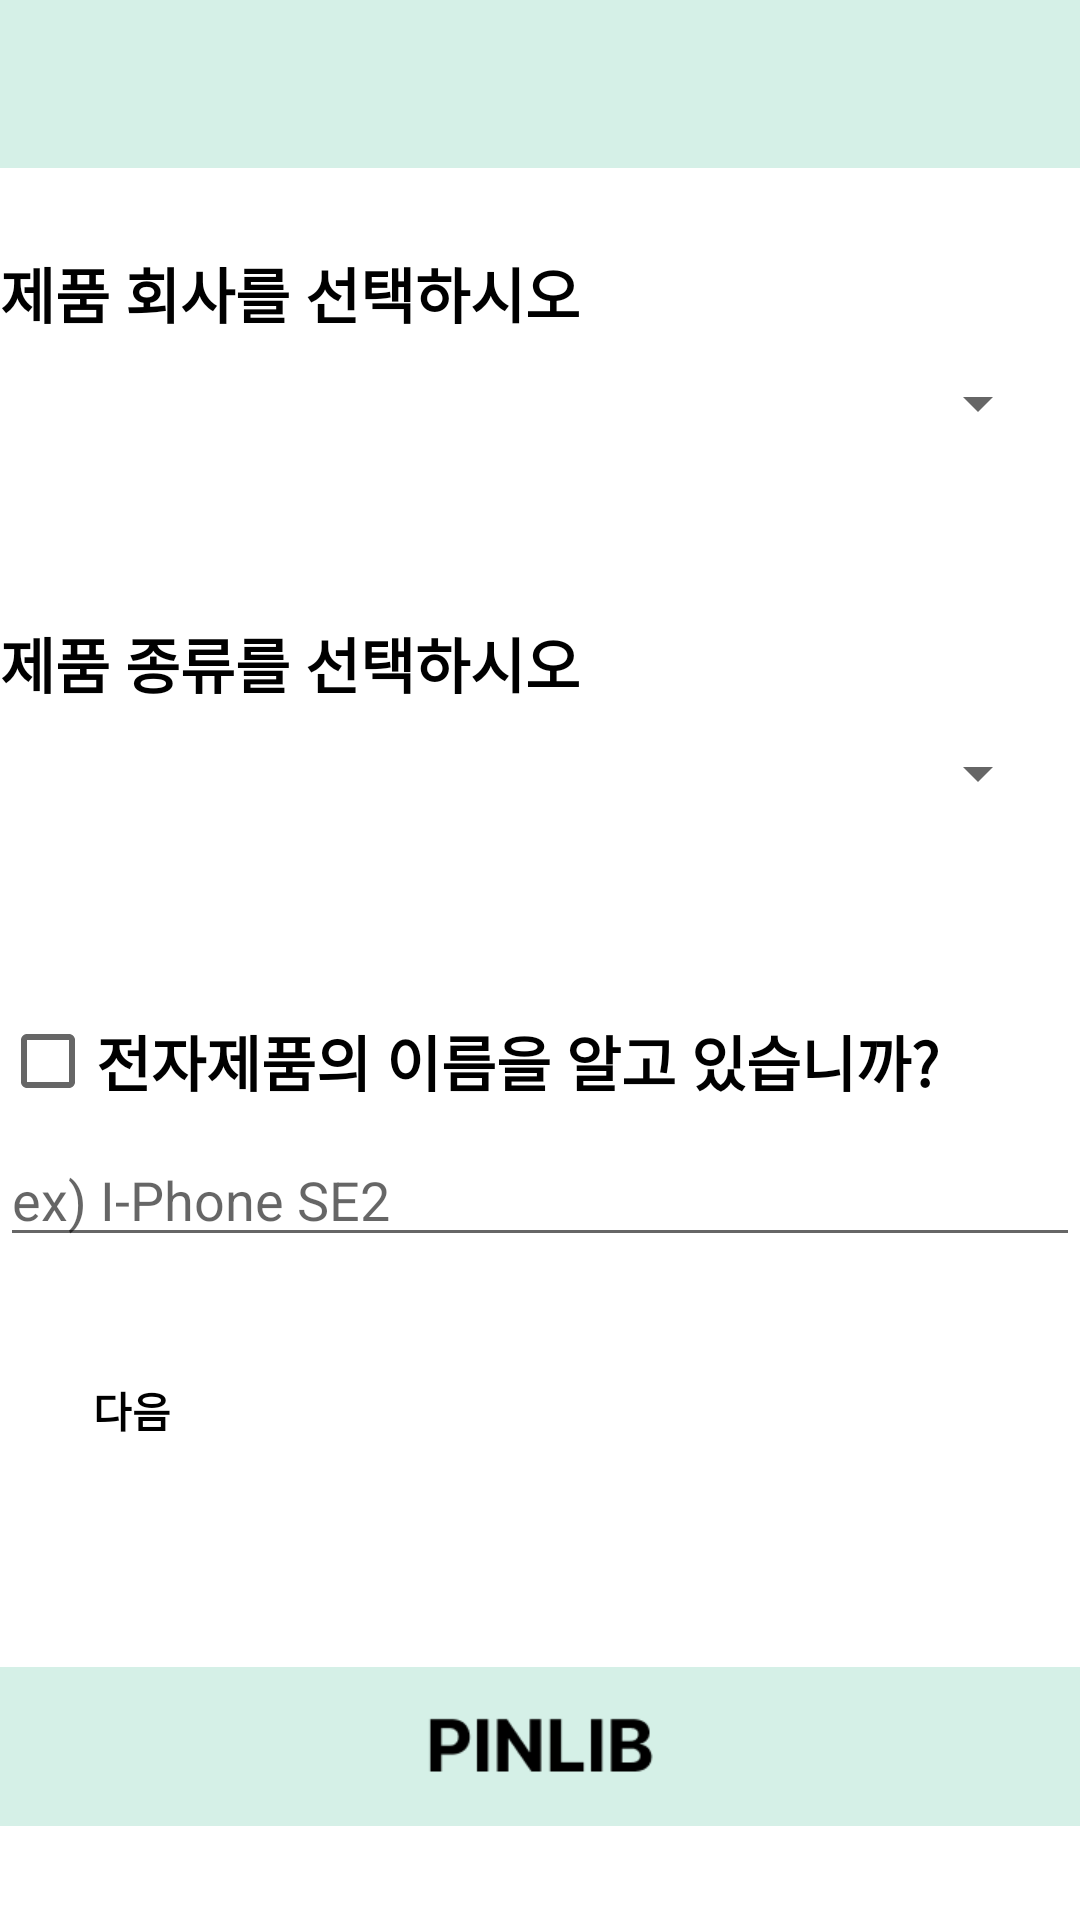

Android layout source for this screen:
<!-- AndroidManifest.xml: application theme Theme.First_project -->
<!-- res/layout/activity_using.xml -->
<?xml version="1.0" encoding="utf-8"?>
<LinearLayout xmlns:android="http://schemas.android.com/apk/res/android"
    xmlns:app="http://schemas.android.com/apk/res-auto"
    xmlns:tools="http://schemas.android.com/tools"
    android:layout_width="match_parent"
    android:layout_height="match_parent"
    android:gravity="bottom"
    android:orientation="vertical"
    tools:context=".UsingActivity"
    android:onClick="hideKeyboard">

    <ScrollView
        android:layout_width="match_parent"
        android:layout_height="match_parent">

        <LinearLayout
            android:layout_width="match_parent"
            android:layout_height="match_parent"
            android:orientation="vertical">

            <androidx.appcompat.widget.Toolbar
                android:id="@+id/toolbar"
                android:layout_width="match_parent"
                android:layout_height="wrap_content"
                android:background="?attr/colorPrimary" />


            <TextView
                android:layout_width="match_parent"
                android:layout_height="wrap_content"
                android:text=""
                android:layout_gravity="start"
                android:background="@color/white"
                android:fitsSystemWindows="true"
                android:gravity="center_horizontal"
                android:textColor="@color/black"
                android:textSize="20dp"
                android:textStyle="bold" />


            <TextView
                android:layout_width="300dp"
                android:layout_height="wrap_content"
                android:layout_gravity="start"
                android:background="@color/white"
                android:fitsSystemWindows="true"
                android:text="제품 회사를 선택하시오"
                android:textColor="@color/black"
                android:textSize="20dp"
                android:textStyle="bold" />

            <Spinner
                android:id="@+id/firstSpinner"
                android:layout_width="match_parent"
                android:layout_height="wrap_content"
                android:layout_margin="10dp"
                android:spinnerMode="dropdown"
                app:layout_constraintBottom_toBottomOf="parent"
                app:layout_constraintEnd_toEndOf="parent"
                app:layout_constraintStart_toStartOf="parent"
                app:layout_constraintTop_toTopOf="parent" />

            <TextView
                android:layout_width="match_parent"
                android:layout_height="50dp"
                android:layout_gravity="start"
                android:background="@color/white"
                android:fitsSystemWindows="true"
                android:gravity="center_horizontal"
                android:text="" />

            <TextView
                android:layout_width="match_parent"
                android:layout_height="wrap_content"
                android:layout_gravity="start"
                android:text ="제품 종류를 선택하시오"
                android:background="@color/white"
                android:fitsSystemWindows="true"
                android:textColor="@color/black"
                android:textSize="20dp"
                android:textStyle="bold" />

            <Spinner
                android:id="@+id/secondSpinner"
                android:layout_width="match_parent"
                android:layout_height="wrap_content"
                android:layout_margin="10dp"
                android:spinnerMode="dropdown"
                app:layout_constraintBottom_toBottomOf="parent"
                app:layout_constraintEnd_toEndOf="parent"
                app:layout_constraintStart_toStartOf="parent"
                app:layout_constraintTop_toTopOf="parent" />

            <TextView
                android:layout_width="match_parent"
                android:layout_height="50dp"
                android:layout_gravity="start"
                android:background="@color/white"
                android:fitsSystemWindows="true"
                android:gravity="center_horizontal"
                android:text="" />


            <CheckBox
                android:id ="@+id/cb1"
                android:layout_width="match_parent"
                android:layout_height="wrap_content"
                android:text="전자제품의 이름을 알고 있습니까?"
                android:textColor="@color/black"
                android:textSize="20dp"
                android:textStyle="bold"/>



            <EditText
                android:id="@+id/et1"
                android:layout_width="match_parent"
                android:layout_height="wrap_content"
                android:ems="20"
                android:hint="ex) I-Phone SE2" />

            <TextView
                android:id="@+id/ed1"
                android:layout_width="match_parent"
                android:layout_height="wrap_content"
                android:layout_gravity="start"
                android:background="@color/white"
                android:fitsSystemWindows="true"
                android:gravity="center_horizontal"
                android:textColor="@color/black"
                android:textSize="20dp"
                android:textStyle="bold" />

            <Button
                android:id="@+id/usingNextButton"
                android:layout_width="wrap_content"
                android:layout_height="wrap_content"
                android:background="@drawable/round_button"
                android:text="다음"
                android:textColor="#000000"
                android:textStyle="bold" />

            <TextView
                android:layout_width="match_parent"
                android:layout_height="35dp"
                android:layout_gravity="start"
                android:background="@color/white"
                android:fitsSystemWindows="true"
                android:gravity="center_horizontal"
                android:text="" />

            <ImageView
                android:id="@+id/imageView2"
                android:layout_width="match_parent"
                android:layout_height="wrap_content"
                android:layout_alignParentBottom="true"
                app:srcCompat="@drawable/real_bar" />




        </LinearLayout>

    </ScrollView>


</LinearLayout>
<!-- resources referenced by this layout -->
<resources>
  <!-- drawable real_bar: png bitmap (drawable, 2015 bytes) -->
  <style name="Theme.First_project" parent="Theme.MaterialComponents.DayNight.NoActionBar">
          
          <item name="colorPrimary">#d5f0e7</item>   
          <item name="colorPrimaryVariant">#5cd1e5</item>  
          <item name="colorOnPrimary">@color/white</item>
          
          <item name="colorSecondary">@color/teal_200</item>
          <item name="colorSecondaryVariant">@color/teal_700</item>
          <item name="colorOnSecondary">@color/black</item>
          
          <item name="android:statusBarColor">?attr/colorPrimaryVariant</item>
          
      </style>
  <!-- not gathered from this repository: default colours our renderer supplied (Android Studio template values) -->
  <color name="teal_200">#FF03DAC5</color>
  <color name="teal_700">#FF018786</color>
  <color name="black">#FF000000</color>
  <color name="white">#FFFFFFFF</color>
</resources>
